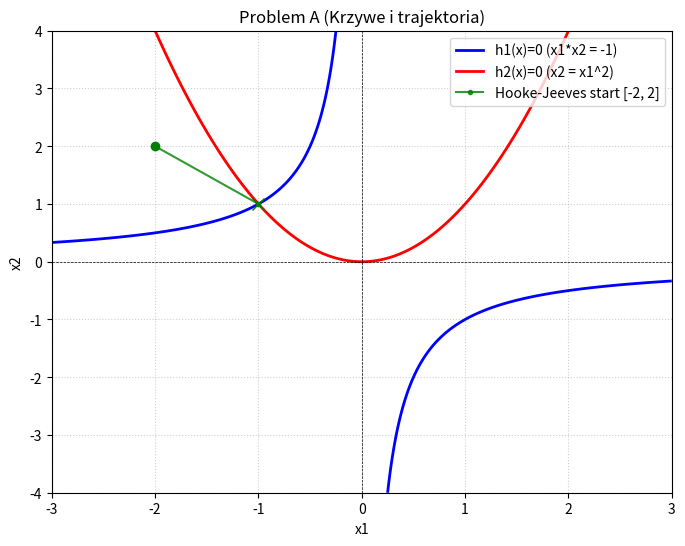

Source code (Python):
import numpy as np
import matplotlib.pyplot as plt
import pandas as pd

def h1_A(x):
    return x[0]*x[1] + 1.0
def h2_A(x):
    return x[1] - x[0]**2
def h1_B(x):
    return x[0]**2 + x[1]**2 - 100.0
def h2_B(x):
    return x[1] - x[0] - 1.0
def f_kary(x, h1, h2, beta1, beta2):
    return beta1 * (h1(x)**2) + beta2 * (h2(x)**2)

def rysuj_krzywe(h1, h2, x1_zakres, x2_zakres, tytul, etykieta_h1, etykieta_h2, trajektorie=None):
    X1, X2 = np.meshgrid(x1_zakres, x2_zakres)
    Z1 = np.zeros_like(X1)
    Z2 = np.zeros_like(X1)
    for i in range(X1.shape[0]):
        for j in range(X1.shape[1]):
            x_punkt = [X1[i, j], X2[i, j]]
            Z1[i, j] = h1(x_punkt)
            Z2[i, j] = h2(x_punkt)
            
    plt.figure(figsize=(8, 6))
    plt.contour(X1, X2, Z1, levels=[0], colors='blue', linewidths=2)
    plt.contour(X1, X2, Z2, levels=[0], colors='red', linewidths=2)
    plt.plot([], [], color='blue', linewidth=2, label=etykieta_h1)
    plt.plot([], [], color='red', linewidth=2, label=etykieta_h2)
    if trajektorie:
        for traj, nazwa, kolor in trajektorie:
            plt.plot(traj[:, 0], traj[:, 1], color=kolor, marker='.', linestyle='-', label=nazwa, alpha=0.8)
            plt.plot(traj[0, 0], traj[0, 1], color=kolor, marker='o')
            plt.plot(traj[-1, 0], traj[-1, 1], color=kolor, marker='x', markersize=8)
    plt.axhline(0, color='black', linewidth=0.5, linestyle='--')
    plt.axvline(0, color='black', linewidth=0.5, linestyle='--')
    plt.title(tytul)
    plt.xlabel('x1')
    plt.ylabel('x2')
    plt.grid(True, linestyle=':', alpha=0.6)
    plt.legend()
    plt.show()

### Hooke-Jeeves ###
def faza_probna(f, x, step_size):
    x_nowe = x.copy()
    for i in range(len(x)):
        x_test = x_nowe.copy()
        x_test[i] += step_size
        if f(x_test) < f(x_nowe):
            x_nowe = x_test
        else:
            x_test[i] -= 2 * step_size
            if f(x_test) < f(x_nowe):
                x_nowe = x_test
                
    return x_nowe

def hooke_jeeves(f, x0, step_size, tol_x, tol_f, max_iter):
    x_baza = np.array(x0, dtype=float)
    x_biezace = x_baza.copy()
    trajektoria = [x_baza.copy()]
    for i in range(max_iter):
        x_nowe = faza_probna(f, x_biezace, step_size)
        if f(x_nowe) < f(x_baza):
            x_skok = x_nowe + (x_nowe - x_baza)
            x_baza = x_nowe.copy()
            x_biezace = x_skok.copy()            
            trajektoria.append(x_baza.copy())
            
        else:
            if np.array_equal(x_biezace, x_baza):
                step_size /= 2.0
                if step_size < tol_x:
                    print(f"Hooke-Jeeves => znaleziono ekstremum w {i} krokach")
                    break
            else:
                x_biezace = x_baza.copy()
    return x_baza, np.array(trajektoria)




######################### main #############################
print("=== PODPUNKT 4.1: Hooke-Jeeves dla Problemu A ===")

beta1 = 0.5
beta2 = 0.5
step_size_A = 1.0
tol_x_A = 1e-4
tol_f_A = 1e-4
max_iter = 30000
x0_A1 = [-2.0, 2.0]
x0_A2 = [0.6, -0.5]

f_celu_A = lambda x: f_kary(x, h1_A, h2_A, beta1, beta2)
print(f"\nStart z punktu {x0_A1}:")
print(f"Początkowa wartość funkcji kary K(x0): {f_celu_A(x0_A1):.4f}") #
x_opt_A1, traj_A1 = hooke_jeeves(f_celu_A, x0_A1, step_size_A, tol_x_A, tol_f_A, max_iter)
print(f"Znaleziony punkt x*: [{x_opt_A1[0]:.4f}, {x_opt_A1[1]:.4f}]")
print(f"h1(x*) = {h1_A(x_opt_A1):.6f} (idealnie = 0)")
print(f"h2(x*) = {h2_A(x_opt_A1):.6f} (idealnie = 0)")

x1_A = np.linspace(-3, 3, 400)
x2_A = np.linspace(-4, 4, 400)
rysuj_krzywe(h1_A, h2_A, x1_A, x2_A, 
             "Problem A (Krzywe i trajektoria)", 
             "h1(x)=0 (x1*x2 = -1)", 
             "h2(x)=0 (x2 = x1^2)",
             trajektorie=[(traj_A1, "Hooke-Jeeves start [-2, 2]", "green")])

# Przedziały z instrukcji dla Problemu B
# x1_B = np.linspace(-18, 18, 400) #[cite: 10]
# x2_B = np.linspace(-12, 12, 400) #[cite: 10]
# rysuj_krzywe(h1_B, h2_B, x1_B, x2_B, 
#                 "Problem B: Okrąg i Prosta", 
#                 "h1(x)=0 (x1^2+x2^2 = 100)", 
#                 "h2(x)=0 (x2 = x1+1)")
